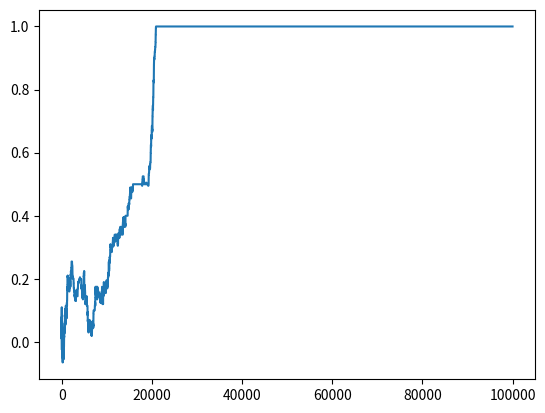

This chart was generated by the following Python code:
import numpy as np
import random
from tqdm import tqdm
import matplotlib.pyplot as plt

# function to calculate energy in a toroidal geometry, i.e.,
# lattice points on the boundary have lattice points from the opposite edges as neighbours
def energy_toroid(spin_config, J, h):
    '''Calculate total energy of a given spin config in flat geomtery, i.e.,
    lattice points on the edges don't have lattice points on the opposite edge as neighbours.
    Args:
        spin_config (2D numpy.ndarray): Spin config for which the energy is to be calculated
        J (float): Interaction parameter of the system
        h (float): Magnitude of the external magnetic field
    Returns:
        energy (float): Energy of the given spin config
    '''
    left = np.roll(spin_config, 1, 1)
    right = np.roll(spin_config, -1, 1)
    up = np.roll(spin_config, 1, 0)
    down = np.roll(spin_config, -1, 0)
    energy = -J*0.5*np.sum(spin_config*(left + right + up +down)) - h*np.sum(spin_config)
    return energy

def worm(spin_config, iterations, burnin, J, h, beta, energy):
    N = len(spin_config)
    tot_spins = np.zeros(iterations)
    tot_energy = np.zeros(iterations)
    #insert burnin

    spin_config = spin_config.copy()
    for step in tqdm(range(iterations)):
        x, y = np.random.randint(N), np.random.randint(N)
        worm = [(x, y)]
        tail = [(x, y)]
        neighbours = [(1, 0), (-1, 0), (0, 1), (0, -1)]
        while True:
            # move the head
            dir = [random.choice(neighbours)]
            xnew, ynew = x+dir[0][0], y+dir[0][1]
            if (xnew > N-1) or (ynew > N-1) or (xnew < 0) or (ynew < 0): break
            elif ((xnew, ynew) == tail[0]): break
            elif spin_config[xnew, ynew] == spin_config[x, y]:
                if not ((xnew, ynew) in worm):
                    worm.append((xnew, ynew))
                    x, y = xnew, ynew
                else:
                    index = worm.index((xnew, ynew))
                    if index == len(worm) - 2:
                        x, y = worm[index - 1][0], worm[index - 1][1]
                    else:
                        if np.random.random() < 0.5:
                            x, y = worm[index - 1][0], worm[index - 1][1]
                        #else:
                        #   x, y = worm[index + 1][0], worm[index + 1][1]
            else:
                # check energy cost of flipping
                spin_i = spin_config[xnew, ynew]
                spin_f = -1*spin_i
                E_i = 0
                E_f = 0
                E_i += -J*spin_i*spin_config[(xnew-1)%N, ynew]
                E_i += -J*spin_i*spin_config[(xnew+1)%N, ynew]
                E_i += -J*spin_i*spin_config[xnew, (ynew-1)%N]
                E_i += -J*spin_i*spin_config[xnew, (ynew+1)%N]
                E_i += -h*spin_i
                E_f += -J*spin_f*spin_config[(xnew-1)%N, ynew]
                E_f += -J*spin_f*spin_config[(xnew+1)%N, ynew]
                E_f += -J*spin_f*spin_config[xnew, (ynew-1)%N]
                E_f += -J*spin_f*spin_config[xnew, (ynew+1)%N]
                E_f += -h*spin_f
                dE = E_f - E_i
                if (dE>0)*(np.random.random() < np.exp(-beta*dE)):
                    energy += dE
                    worm.append((xnew, ynew))
                    spin_config[xnew, ynew] = spin_f
                    x, y = xnew, ynew
                elif dE<=0:
                    spin_config[xnew, ynew] = spin_f
                    energy += dE
                    worm.append((xnew, ynew))
                    x, y = xnew, ynew
                else: break
        '''
        spin_config_prime = spin_config.copy()
        xdata = [x for x, y  in worm]
        ydata = [y for x, y in worm]
        spin_config[xdata, ydata] = -1 * spin_config[xdata, ydata]
        ef = energy_toroid(spin_config, J, h)
        dE = ef - energy
        if (dE>0)*(np.random.random() < np.exp(-beta*dE)):
            spin_config = spin_config_prime.copy()
            energy = ef
        elif (dE<0):
            spin_config = spin_config_prime.copy()
            energy = ef
        '''
        tot_spins[step] = np.sum(spin_config)
        tot_energy[step] = energy
        #if (spin_config.all() == spin_config_init.all()): print(step)
    
    return tot_spins, tot_energy

def wolf2(spin_config, iterations, burnin, J, h, beta):
    N = len(spin_config)
    tot_spins = np.zeros(iterations)
    tot_energy = np.zeros(iterations)
    #insert burnin here    

    for step in range(iterations):
        x, y = np.random.randint(N), np.random.randint(N)
        worm = [(x, y)]
        tail = [(x, y)]
        neighbours = [(1, 0), (-1, 0), (0, 1), (0, -1)]

latsize = 20

init_spin = np.random.choice([1, -1], (latsize, latsize))

spins, nrg = worm(init_spin, 100000, 0, 1., 0, 1., energy_toroid(init_spin, 1., 0.))

plt.plot(spins/(latsize*latsize))
plt.show()
